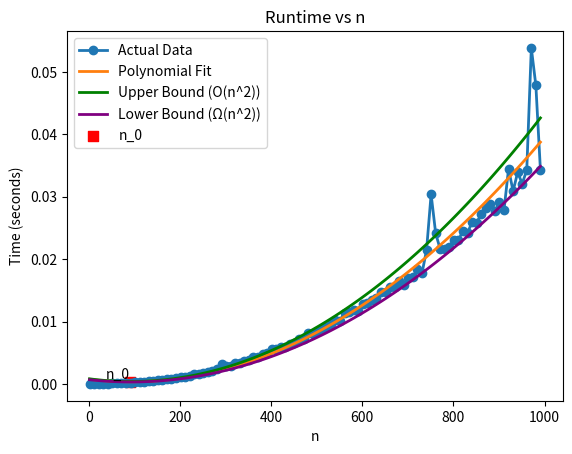

Generate this figure with matplotlib:
import numpy as np
import matplotlib.pyplot as plt
import time

def f(n):
    x = 1
    y=1
    for i in range(1, n + 1):
        for j in range(1, n + 1):
            x = x + 1
            y=i+j
    return x

n_values = np.arange(1, 1001,10)  # Values of n from 1 to 100
runtimes = np.zeros(len(n_values))

for idx, n in enumerate(n_values):
    start_time = time.time()  # Start timing
    result = f(n)  # Call the function
    end_time = time.time()  # Stop timing
    runtimes[idx] = end_time - start_time  # Record elapsed time

# Fit a polynomial curve (quadratic) to the data
coeffs = np.polyfit(n_values, runtimes, 2)
fit_curve = np.polyval(coeffs, n_values)

# Calculate upper and lower bounds based on the leading term of the fitted polynomial
upper_bound = 1.1 * np.polyval(coeffs, n_values)  # Adjust the constant factor as needed
lower_bound = 0.9 * np.polyval(coeffs, n_values)  # Adjust the constant factor as needed



# Plotting time vs n with different colors for curves
plt.figure()
plt.plot(n_values, runtimes, 'o-',linewidth=2, label='Actual Data')
plt.plot(n_values, fit_curve,  linewidth=2, label='Polynomial Fit')
plt.plot(n_values, upper_bound,  linewidth=2, label='Upper Bound (O(n^2))', color='green')
plt.plot(n_values, lower_bound,  linewidth=2, label='Lower Bound (Ω(n^2))', color='purple')
n_0=90
plt.scatter(n_0, np.polyval(coeffs, n_0), s=50, c='red', marker='s', label=r'n_0')
plt.text(n_0, np.polyval(coeffs, n_0), r'n_0', ha='right', va='bottom')
plt.xlabel('n')
plt.ylabel('Time (seconds)')
plt.title('Runtime vs n')
plt.legend()

# Display the coefficients of the fitted polynomial (for reference)
print("Coefficients of the fitted polynomial:", coeffs)

plt.show()
